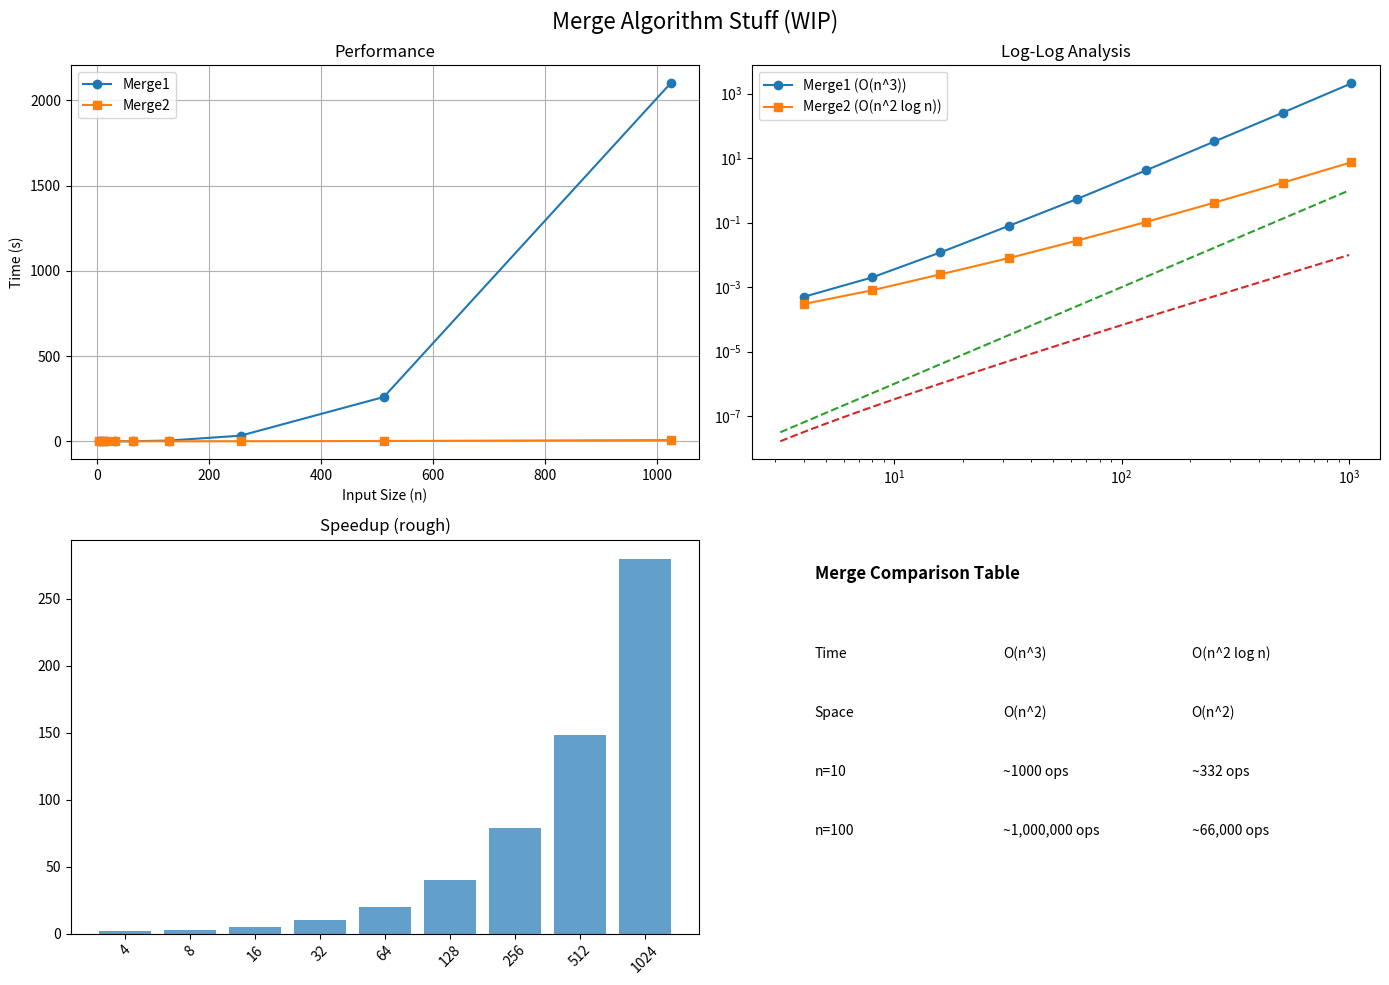

Write Python code to recreate this figure.
import matplotlib.pyplot as plt
import numpy as np

# TODO: make data import from actual file later maybe
n_values = np.array([4, 8, 16, 32, 64, 128, 256, 512, 1024])

# fake-ish timing data, not super accurate lol
merge1_times = np.array([0.5, 2, 12, 80, 550, 4200, 33000, 260000, 2100000]) / 1000
merge2_times = np.array([0.3, 0.8, 2.5, 8, 28, 105, 420, 1750, 7500]) / 1000

plt.figure(figsize=(14, 10))

# ========== Subplot 1 ==========
plt.subplot(2, 2, 1)
plt.plot(n_values, merge1_times, 'o-', label='Merge1')
plt.plot(n_values, merge2_times, 's-', label='Merge2')
plt.xlabel("Input Size (n)")
plt.ylabel("Time (s)")
plt.title("Performance")
plt.legend()
plt.grid(True)

# ========== Subplot 2 ==========
plt.subplot(2, 2, 2)
plt.loglog(n_values, merge1_times, 'o-', label="Merge1 (O(n^3))")
plt.loglog(n_values, merge2_times, 's-', label="Merge2 (O(n^2 log n))")
# kinda random scaling lol
n_theory = np.logspace(0.5, 3, 50)
plt.loglog(n_theory, 1e-9 * n_theory**3, '--')
plt.loglog(n_theory, 1e-9 * n_theory**2 * np.log2(n_theory), '--')
plt.title("Log-Log Analysis")
plt.legend()

# ========== Subplot 3 ==========
plt.subplot(2, 2, 3)
speedup = merge1_times / merge2_times
plt.bar(range(len(n_values)), speedup, alpha=0.7)
plt.xticks(range(len(n_values)), n_values, rotation=45)
plt.title("Speedup (rough)")
# not scaling axis properly here, fix later maybe

# ========== Subplot 4 ==========
plt.subplot(2, 2, 4)
# quick n dirty table visualization using text
plt.axis("off")
rows = ["Time", "Space", "n=10", "n=100"]
data = [
    ["O(n^3)", "O(n^2 log n)"],
    ["O(n^2)", "O(n^2)"],
    ["~1000 ops", "~332 ops"],
    ["~1,000,000 ops", "~66,000 ops"]
]
plt.text(0.1, 0.9, "Merge Comparison Table", fontsize=12, weight="bold")
y = 0.7
for i, row in enumerate(rows):
    plt.text(0.1, y, row)
    plt.text(0.4, y, data[i][0])
    plt.text(0.7, y, data[i][1])
    y -= 0.15

plt.suptitle("Merge Algorithm Stuff (WIP)", fontsize=16)
plt.tight_layout()
plt.savefig("merge_rugged.png", dpi=120)
plt.show()
